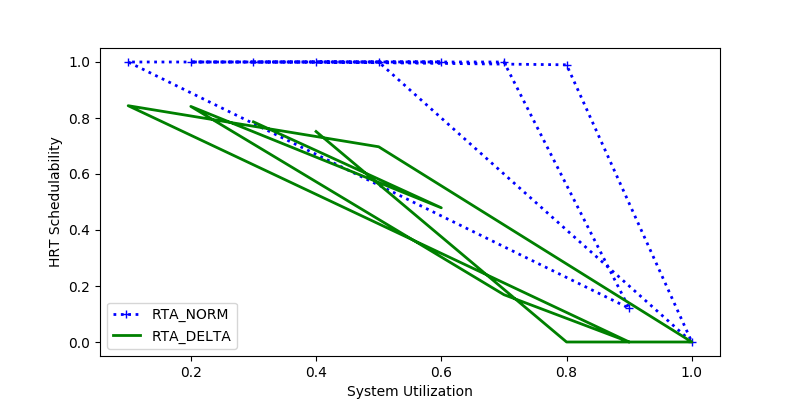

The data file committed next to this chart (first rows):
sys_util, RTA_NORM, RTA_DELTA
0.3, 1.0, 0.7863
0.6, 1.0, 0.4793
0.2, 1.0, 0.8413
0.7, 1.0, 0.1689
0.9, 0.1205, 0.0
0.1, 1.0, 0.8439
0.5, 1.0, 0.6972
1.0, 0.0, 0.0
0.8, 0.99, 0.0
0.4, 1.0, 0.7517
